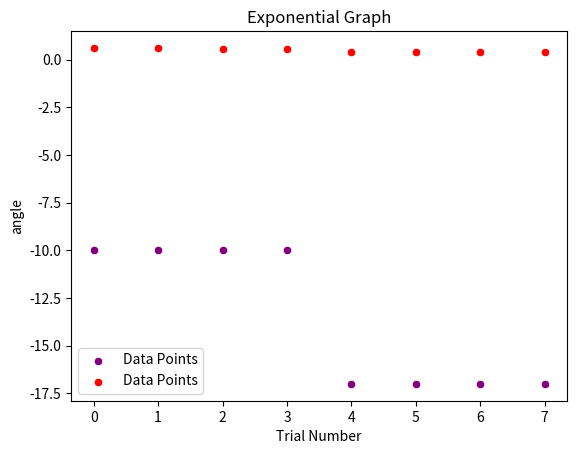

Recreate this plot in Python.
import matplotlib.pyplot as plt
import seaborn as sns
import pandas as pd
import numpy as np

y = [-10, -10, -10, -10, -17, -17, -17, -17]
x = [.61, .618, .565, .582, .424, .424, .424, .424]

df = pd.DataFrame({'distance': x, 'angle': y})
print(df)


sns.scatterplot(data=df, x=df.index, y=df['angle'], color='purple', label='Data Points')
sns.scatterplot(data=df, x=df.index, y=df['distance'], color='red', label='Data Points')

plt.title('Exponential Graph')
plt.xlabel('Trial Number')
plt.legend()
plt.show()